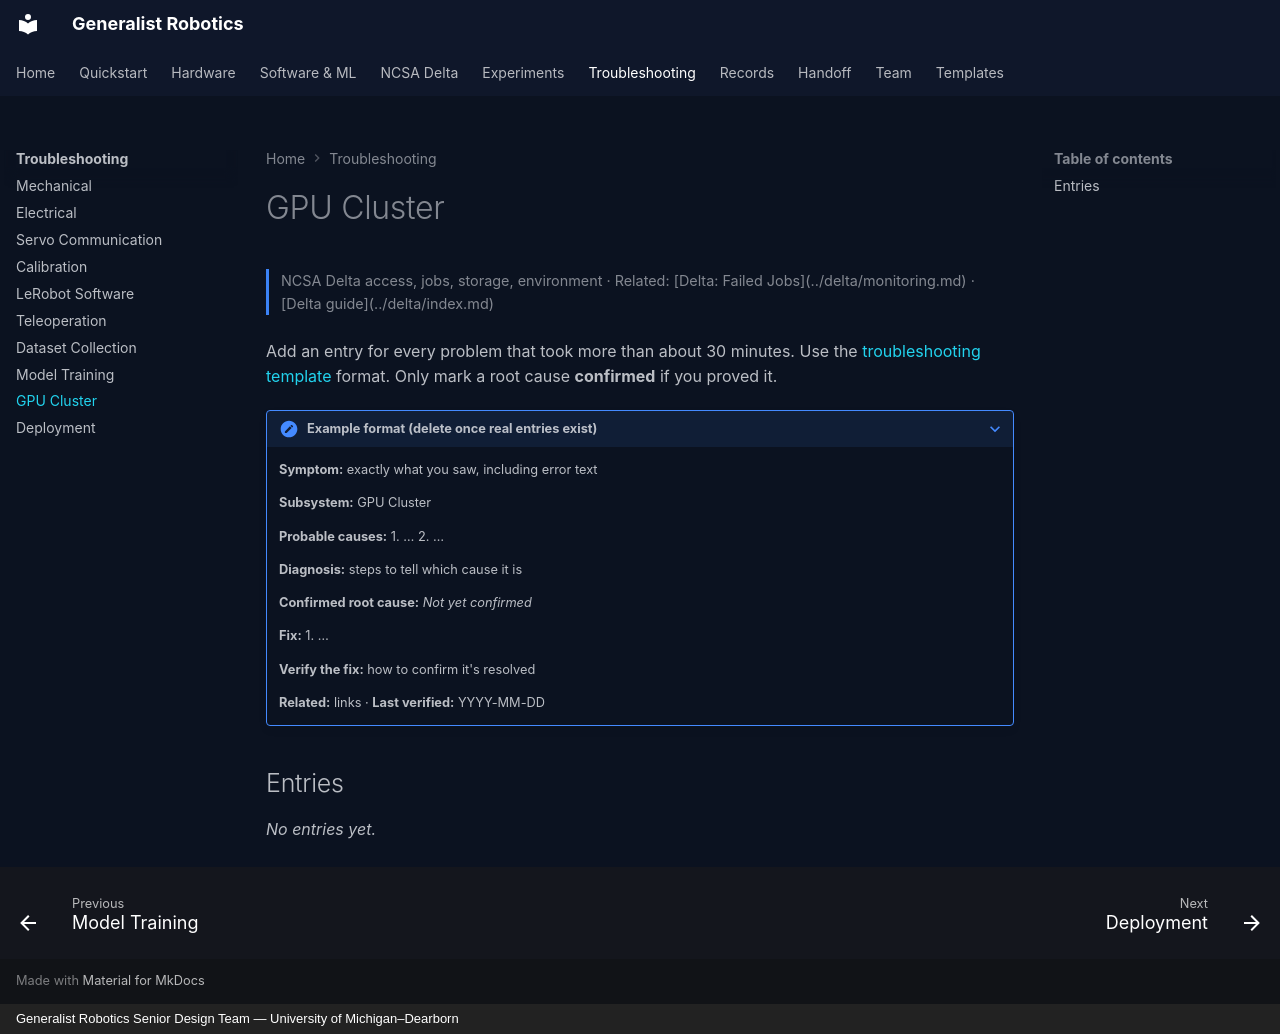

repository: eshkembi18/UMD-Robotics · page: troubleshooting/gpu-cluster/index.html · generator: mkdocs · copyright: Generalist Robotics Senior Design Team — University of Michigan–Dearborn

# GPU Cluster

<p class="gr-meta">NCSA Delta access, jobs, storage, environment · Related: [Delta: Failed Jobs](../delta/monitoring.md) · [Delta guide](../delta/index.md)</p>

Add an entry for every problem that took more than about 30 minutes. Use the [troubleshooting template](../page-templates/troubleshooting-entry.md) format. Only mark a root cause **confirmed** if you proved it.

<!-- Copy this block for each new entry -->

??? note "Example format (delete once real entries exist)"
    **Symptom:** exactly what you saw, including error text

    **Subsystem:** GPU Cluster

    **Probable causes:** 1. … 2. …

    **Diagnosis:** steps to tell which cause it is

    **Confirmed root cause:** *Not yet confirmed*

    **Fix:** 1. …

    **Verify the fix:** how to confirm it's resolved

    **Related:** links · **Last verified:** YYYY-MM-DD

## Entries

*No entries yet.*
